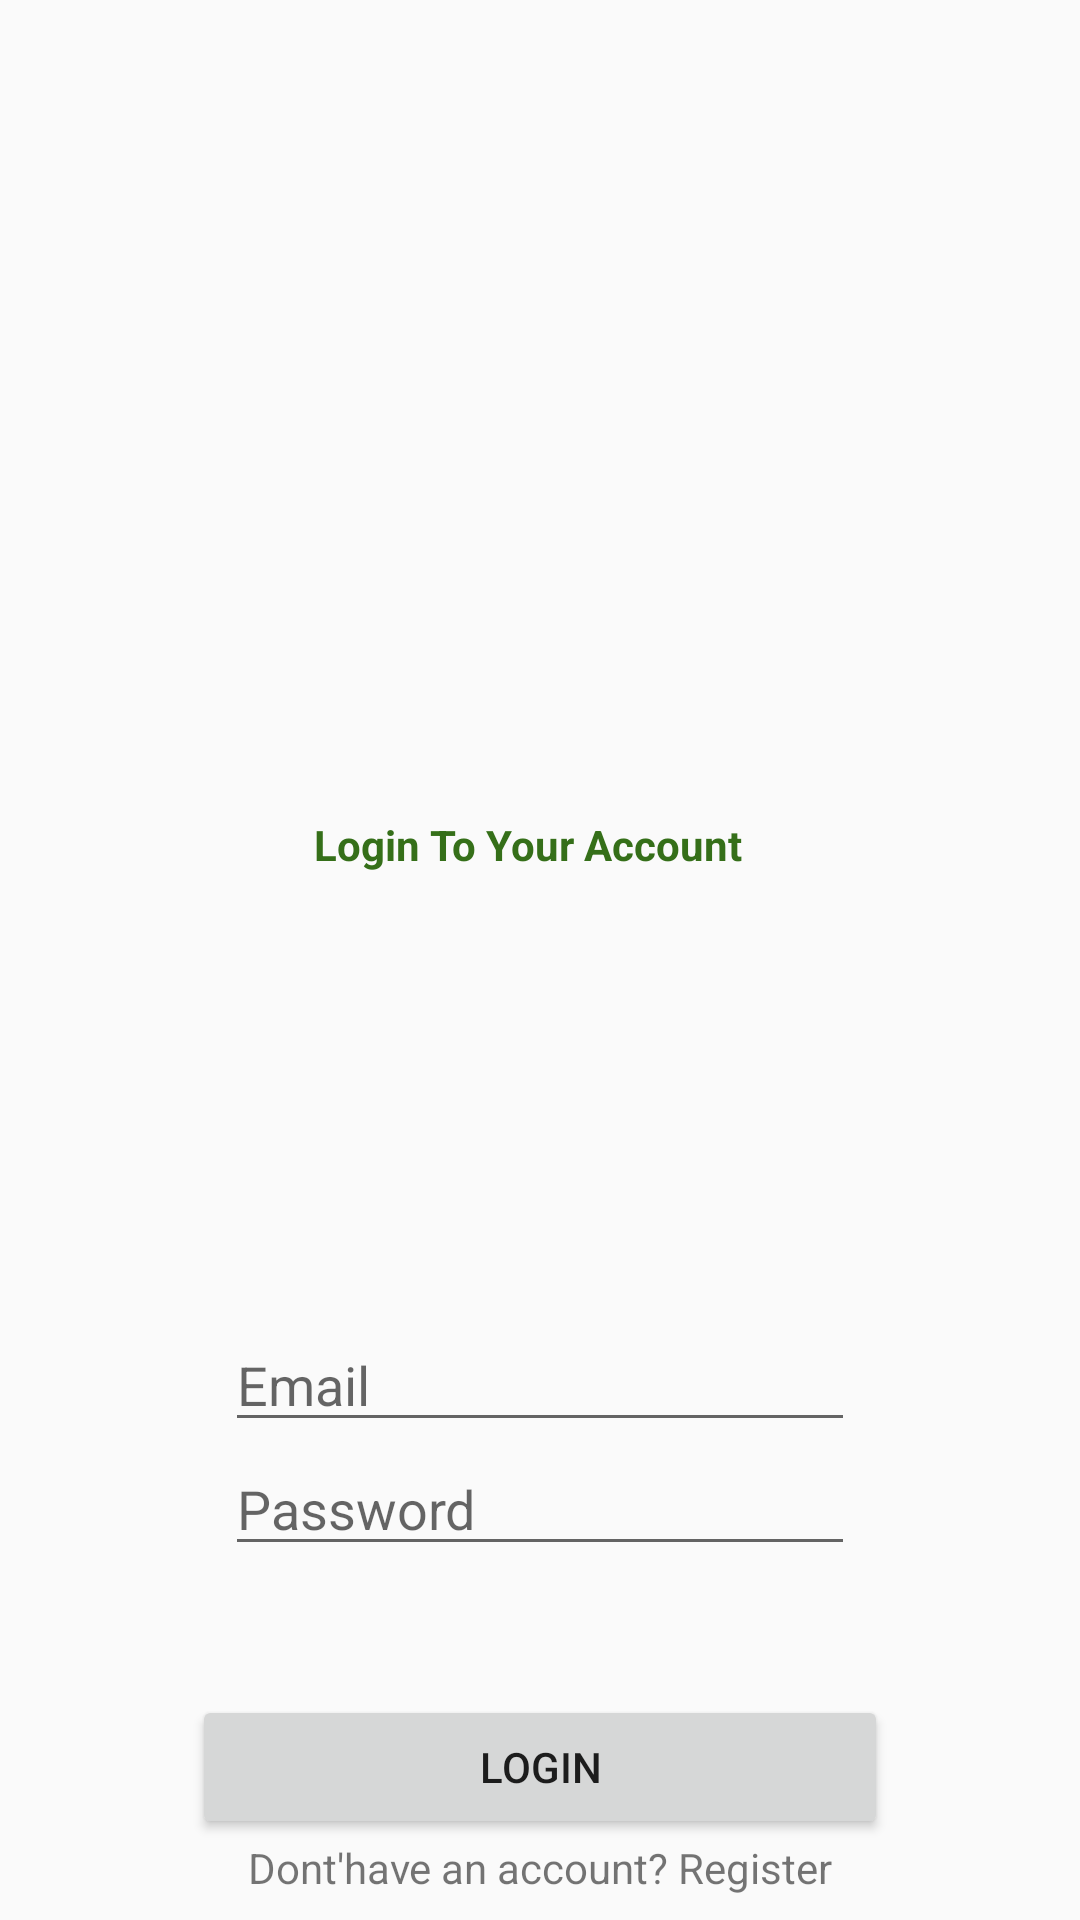

Produce the Android XML layout that renders to this screen, including the resource entries it uses.
<!-- AndroidManifest.xml: activity theme AppTheme.NoActionBar -->
<!-- res/layout/activity_login.xml -->
<?xml version="1.0" encoding="utf-8"?>
<androidx.constraintlayout.widget.ConstraintLayout xmlns:android="http://schemas.android.com/apk/res/android"
    xmlns:app="http://schemas.android.com/apk/res-auto"
    xmlns:tools="http://schemas.android.com/tools"
    android:layout_width="match_parent"
    android:layout_height="match_parent"
    android:background="@drawable/bg"
    tools:context=".LoginActivity">

    <ImageView
        android:id="@+id/imageView2"
        android:layout_width="162dp"
        android:layout_height="148dp"
        android:layout_marginTop="116dp"
        app:layout_constraintEnd_toEndOf="parent"
        app:layout_constraintStart_toStartOf="parent"
        app:layout_constraintTop_toTopOf="parent"
        app:srcCompat="@drawable/ic_todo" />

    <TextView
        android:id="@+id/textView2"
        android:layout_width="wrap_content"
        android:layout_height="wrap_content"
        android:layout_marginTop="8dp"
        android:layout_marginEnd="8dp"
        android:layout_marginRight="8dp"
        android:text="@string/login_to_your_account"
        android:textColor="#356f19"
        android:textStyle="bold"
        app:layout_constraintEnd_toEndOf="@+id/imageView2"
        app:layout_constraintStart_toStartOf="@+id/imageView2"
        app:layout_constraintTop_toBottomOf="@+id/imageView2" />

    <EditText
        android:id="@+id/editText1"
        android:layout_width="wrap_content"
        android:layout_height="wrap_content"
        android:layout_marginStart="8dp"
        android:layout_marginLeft="8dp"
        android:layout_marginEnd="8dp"
        android:layout_marginRight="8dp"
        android:ems="10"
        android:hint="@string/email"
        android:inputType="textEmailAddress"
        app:layout_constraintBottom_toTopOf="@+id/editText2"
        app:layout_constraintEnd_toEndOf="parent"
        app:layout_constraintStart_toStartOf="parent"
        app:layout_constraintTop_toBottomOf="@+id/textView2"
        app:layout_constraintVertical_chainStyle="packed" />

    <EditText
        android:id="@+id/editText2"
        android:layout_width="wrap_content"
        android:layout_height="wrap_content"
        android:ems="10"
        android:hint="@string/password"
        android:inputType="textPassword"
        app:layout_constraintBottom_toTopOf="@+id/button"
        app:layout_constraintEnd_toEndOf="@+id/editText1"
        app:layout_constraintStart_toStartOf="@+id/editText1"
        app:layout_constraintTop_toBottomOf="@+id/editText1" />

    <Button
        android:id="@+id/button"
        android:layout_width="232dp"
        android:layout_height="48dp"
        android:layout_marginStart="8dp"
        android:layout_marginLeft="8dp"
        android:layout_marginTop="43dp"
        android:layout_marginEnd="8dp"
        android:layout_marginRight="8dp"
        android:text="@string/login"
        app:layout_constraintEnd_toEndOf="parent"
        app:layout_constraintStart_toStartOf="parent"
        app:layout_constraintTop_toBottomOf="@+id/editText2" />

    <TextView
        android:id="@+id/textView3"
        android:layout_width="wrap_content"
        android:layout_height="wrap_content"
        android:layout_marginBottom="8dp"
        android:text="@string/dont_have_an_account_register"
        app:layout_constraintBottom_toBottomOf="parent"
        app:layout_constraintEnd_toEndOf="@+id/button"
        app:layout_constraintStart_toStartOf="@+id/button"
        app:layout_constraintTop_toBottomOf="@+id/button"
        app:layout_constraintVertical_bias="0.047" />
</androidx.constraintlayout.widget.ConstraintLayout>
<!-- resources referenced by this layout -->
<resources>
  <string name="dont_have_an_account_register">Dont\'have an account? Register</string>
  <string name="email">Email</string>
  <string name="login">Login</string>
  <string name="login_to_your_account">Login To Your Account</string>
  <string name="password">Password</string>
  <style name="AppTheme.NoActionBar">
          <item name="windowActionBar">false</item>
          <item name="windowNoTitle">true</item>
      </style>
</resources>
